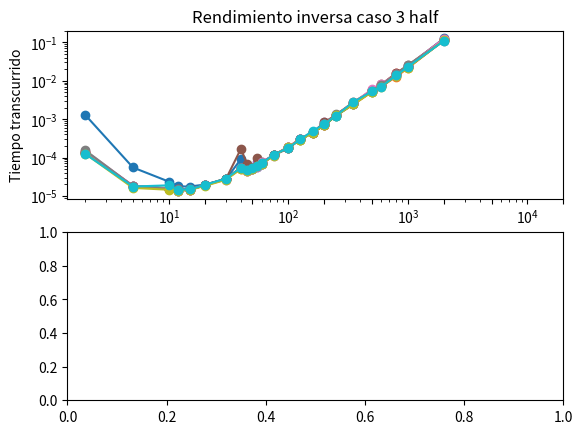

Recreate this plot in Python. (Note: this script raises an exception after producing the figure.)
# -*- coding: utf-8 -*-
"""
Created on Fri Aug  7 10:32:01 2020

@author: jpsil
"""
# Creador de archivos

from numpy import *
from math import *
import numpy as np
import matplotlib.ticker as ticker
import matplotlib.pyplot as plt
from time import perf_counter
from scipy import sparse
from scipy import linalg
#generador de matriz laplaciana
def M_laplaz(Nf,Nc):# No se si son estrictamente cuadradas
    
    numero_elementos=Nf*Nc
    matriz=np.eye(Nf,Nc,dtype=np.half)*2
    matriz_up=np.eye(Nf,Nc,k=1,dtype=np.half)*-1
    matriz_down=np.eye(Nf,Nc,k=-1,dtype=np.half)*-1

    return matriz+matriz_up+matriz_down
# print(M_laplaz(3, 3))


def datos(numero):
    
    lista_N=[2,5,10,12,15,20,30,40,45,50,55,60,75,100,125,160,200,250,350,500,600,800,1000,2000]
    lista_final_tiempo=[]
    archivo_str='datos_'+str(numero)+'.txt'
    archivo=open(archivo_str,'w')
        
    lista_tiempo=[]
    for N in lista_N:
        A = M_laplaz(N,N)
        # B = np.random.rand(N,N)
        
        t1 = perf_counter()
        C=linalg.inv(A,overwrite_a=True)
        t2 = perf_counter()
    
        dt = t2 - t1
        palabra=str(str(dt)+','+str(N)+'\n')
        archivo.write(palabra)
        lista_tiempo.append(dt)
    archivo.close()
    
i=1
while i<11:#funciona para 10 archivos
    datos(i)
    i+=1

# GRAFICADOR

def lectura_de_archivos(numero):
    palabra='datos_'+str(numero)+'.txt'
    infile = open(palabra)
    lista_x=[]
    lista_y=[]
    for line in infile.readlines():
        datos_xy=line.split(',')
        lista_x.append(float(datos_xy[0]))
        lista_y.append(float(datos_xy[1]))
    lista_final=[lista_x,lista_y]
    return lista_final

fig,ax =  plt.subplots(2,1)

i=1
while i<11:#funciona para 10 archivos
    # print('\n',i,'\n')
    plt.grid()
    datos=lectura_de_archivos(i)
    ax[0].plot(datos[1],datos[0],'-o')
    # ax[1].plot(datos[1],datos[0])
    # plt.grid()
    i+=1

    
ax[0].set_ylabel('Tiempo transcurrido')
ax[0].set_title('Rendimiento inversa caso 3 half')
ax[0].set_xscale('log')
ax[0].set_yscale('log')

ax[0].set_xticks([10,20,50,100,200,500,1000,2000,5000,10000,20000])
ax[0].set_xticklabels(['','','','','','','','','',''],rotation=45)
ax[0].set_yticks([0.0001,0.001,0.01,0.1,1,10,60,600])
ax[0].set_yticklabels(['0.1 ms','1 ms','10 ms','0.1 s','1 s','10 s','1 min','10 min'])
ax[0].set_xlim(0,20000)
ax[0].grid(True)


lista_N=[2,5,10,12,15,20,30,40,45,50,55,60,75,100,125,160,200,250,350,500,600,800,1000,2000]
lista_B=[]
for i in lista_N: 
    lista_B.append(2*(i**2)*2)#1 half = 2 bytes
#se ocupan 2 matrices para invertir esto lo explico en el "README.md" del "github".

ax[1].plot([0,20000],[12000000000,12000000000],'--k')
ax[1].plot(lista_N,lista_B,'-o')    
ax[1].set_ylabel('Uso memoria')
ax[1].set_xlabel('Tamaño matriz N')
ax[1].set_xscale('log')
ax[1].set_yscale('log')

ax[1].set_xticks([10,20,50,100,200,500,1000,2000,5000,10000,20000])
ax[1].set_xticklabels([10,20,50,100,200,500,1000,2000,5000,10000,20000],rotation=45)
ax[1].set_yticks([1000,10000,100000,1000000,10000000,100000000,1000000000,10000000000])
ax[1].set_yticklabels(['1 KB','10 KB','100 KB','1 MB','10 MB','100 MB','1 G','10 GB'])
ax[1].set_xlim(0,20000)
plt.grid(True)


plt.tight_layout()
plt.savefig("scipy_true_half.png")

# En la consola aparece que no son validos los limites, por lo que los ignora, este codigo crea archivos, los lee y grafica.
# Entrega4 de las 23:59
